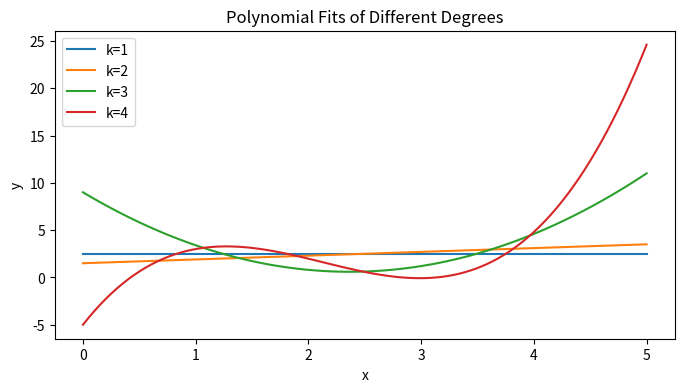

The script that saved this image:
import numpy as np
import math
import matplotlib.pyplot as plt

# create a design matrix for polynomial regression
def create_design_matrix(data_x, k):
    # initialize design matrix
    result = np.zeros((len(data_x), k))
    for row, x in enumerate(data_x):
        for column in range(k):
            # compute x raised to the power of column index
            result[row][column] = math.pow(x, column)
    return result

# compute regression weights using the formula: (X^T * X)^-1 * X^T * y
def compute_regression_weights(mapped_data, data_y):
    # transpose the design matrix
    transpose = mapped_data.T
    # compute X^T * X
    temp = transpose.dot(mapped_data)
    # calculate pseudoinverse for numerical stability
    pseudo_inverse = np.linalg.pinv(temp) 
    
    # compute weights
    result = pseudo_inverse.dot(transpose).dot(data_y)
    # return rounded coefficients for better readability
    return np.around(result, 2)  

# 1(a): plot polynomial fits for different degrees
def plot_polynomial_fits(arr_x, arr_y):
    # create a figure for the plots
    plt.figure(figsize=(8, 4))
    
    # loop through polynomial degrees from 1 to 4
    for k in range(1, 5):
        # create design matrix for degree k
        mapped_data = create_design_matrix(arr_x, k)
        # compute regression weights for degree k
        weights = compute_regression_weights(mapped_data, arr_y)
        
        # generate x values for a smooth curve
        x = np.linspace(0, 5, 100)
        # calculate y values using the regression weights
        y = sum(c * x**i for i, c in enumerate(weights))
        
        # plot the curve for the current degree
        plt.plot(x, y, linewidth=1.5, label=f'k={k}')
    
    # add labels, legend, and title to the plot
    plt.xlabel('x')
    plt.ylabel('y')
    plt.legend()
    plt.title('Polynomial Fits of Different Degrees')
    # display the plot
    plt.show()

# 1(b): print polynomial equations for different degrees
def print_polynomial_equations(arr_x, arr_y):
    # loop through polynomial degrees from 1 to 4
    for k in range(1, 5):
        # create design matrix for degree k
        mapped_data = create_design_matrix(arr_x, k)
        # compute regression weights for degree k
        weights = compute_regression_weights(mapped_data, arr_y)
        
        # construct the polynomial equation as a string
        equation_terms = []
        for i in range(k):
            if i == 0:
                equation_terms.append(f"{weights[i]:.2f}")
            else:
                equation_terms.append(f"{weights[i]:.2f} * x^{i}")
        equation = " + ".join(equation_terms)
        # print the polynomial equation
        print(f"degree {k} polynomial: y = {equation}")

# 1(c): calculate and print mean squared error (mse) for different degrees
def calculate_mse(arr_x, arr_y):
    # loop through polynomial degrees from 1 to 4
    for k in range(1, 5):
        # create design matrix for degree k
        mapped_data = create_design_matrix(arr_x, k)
        # compute regression weights for degree k
        weights = compute_regression_weights(mapped_data, arr_y)
        # calculate mse for the current polynomial fit
        error = ((mapped_data.dot(weights) - arr_y).T.dot(mapped_data.dot(weights) - arr_y)) / len(arr_y)
        # print the mse for the current degree
        print(f"mse for k={k}: {error:.4f}")

if __name__ == '__main__':
    # input data points
    data_x = [1, 2, 3, 4]
    # corresponding target values 
    data_y = [3, 2, 0, 5]  
    
    # convert x and y data to numpy arrays
    arr_x = np.array(data_x)  
    arr_y = np.array(data_y)  
    
    # 1(a) generate plot
    plot_polynomial_fits(arr_x, arr_y)
    
    # 1(b) print polynomial equations
    print_polynomial_equations(arr_x, arr_y)
    
    # 1(c) calculate and print mse
    calculate_mse(arr_x, arr_y)